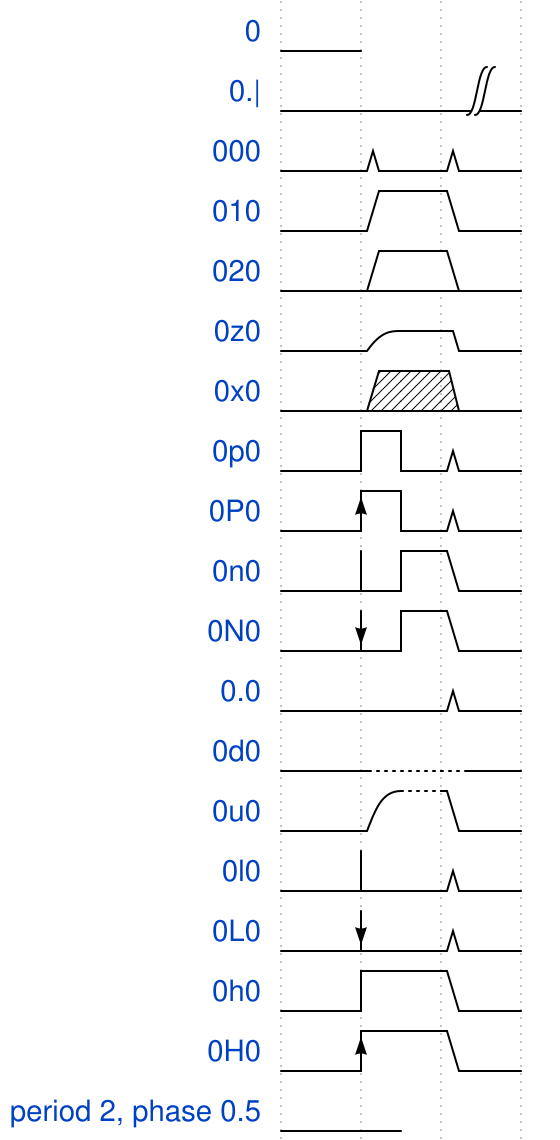

Write the WaveDrom specification (WaveJSON) that draws this timing diagram.

{
	signal: [
		{ "name": "0", "wave": "0" },
        { "name": "0.|", "wave": "0.|" },
        { "name": "000", "wave": "000" },
        { "name": "010", "wave": "010" },
        { "name": "020", "wave": "020" },
        { "name": "0z0", "wave": "0z0" },
        { "name": "0x0", "wave": "0x0" },
        { "name": "0p0", "wave": "0p0" },
        { "name": "0P0", "wave": "0P0" },
        { "name": "0n0", "wave": "0n0" },
        { "name": "0N0", "wave": "0N0" },
        { "name": "0.0", "wave": "0.0" },
        { "name": "0d0", "wave": "0d0" },
        { "name": "0u0", "wave": "0u0" },
        { "name": "0l0", "wave": "0l0" },
        { "name": "0L0", "wave": "0L0" },
        { "name": "0h0", "wave": "0h0" },
        { "name": "0H0", "wave": "0H0" },
        { "name": "period 2, phase 0.5", "wave": "0", "period": 2, "phase": 0.5 }
	]
}